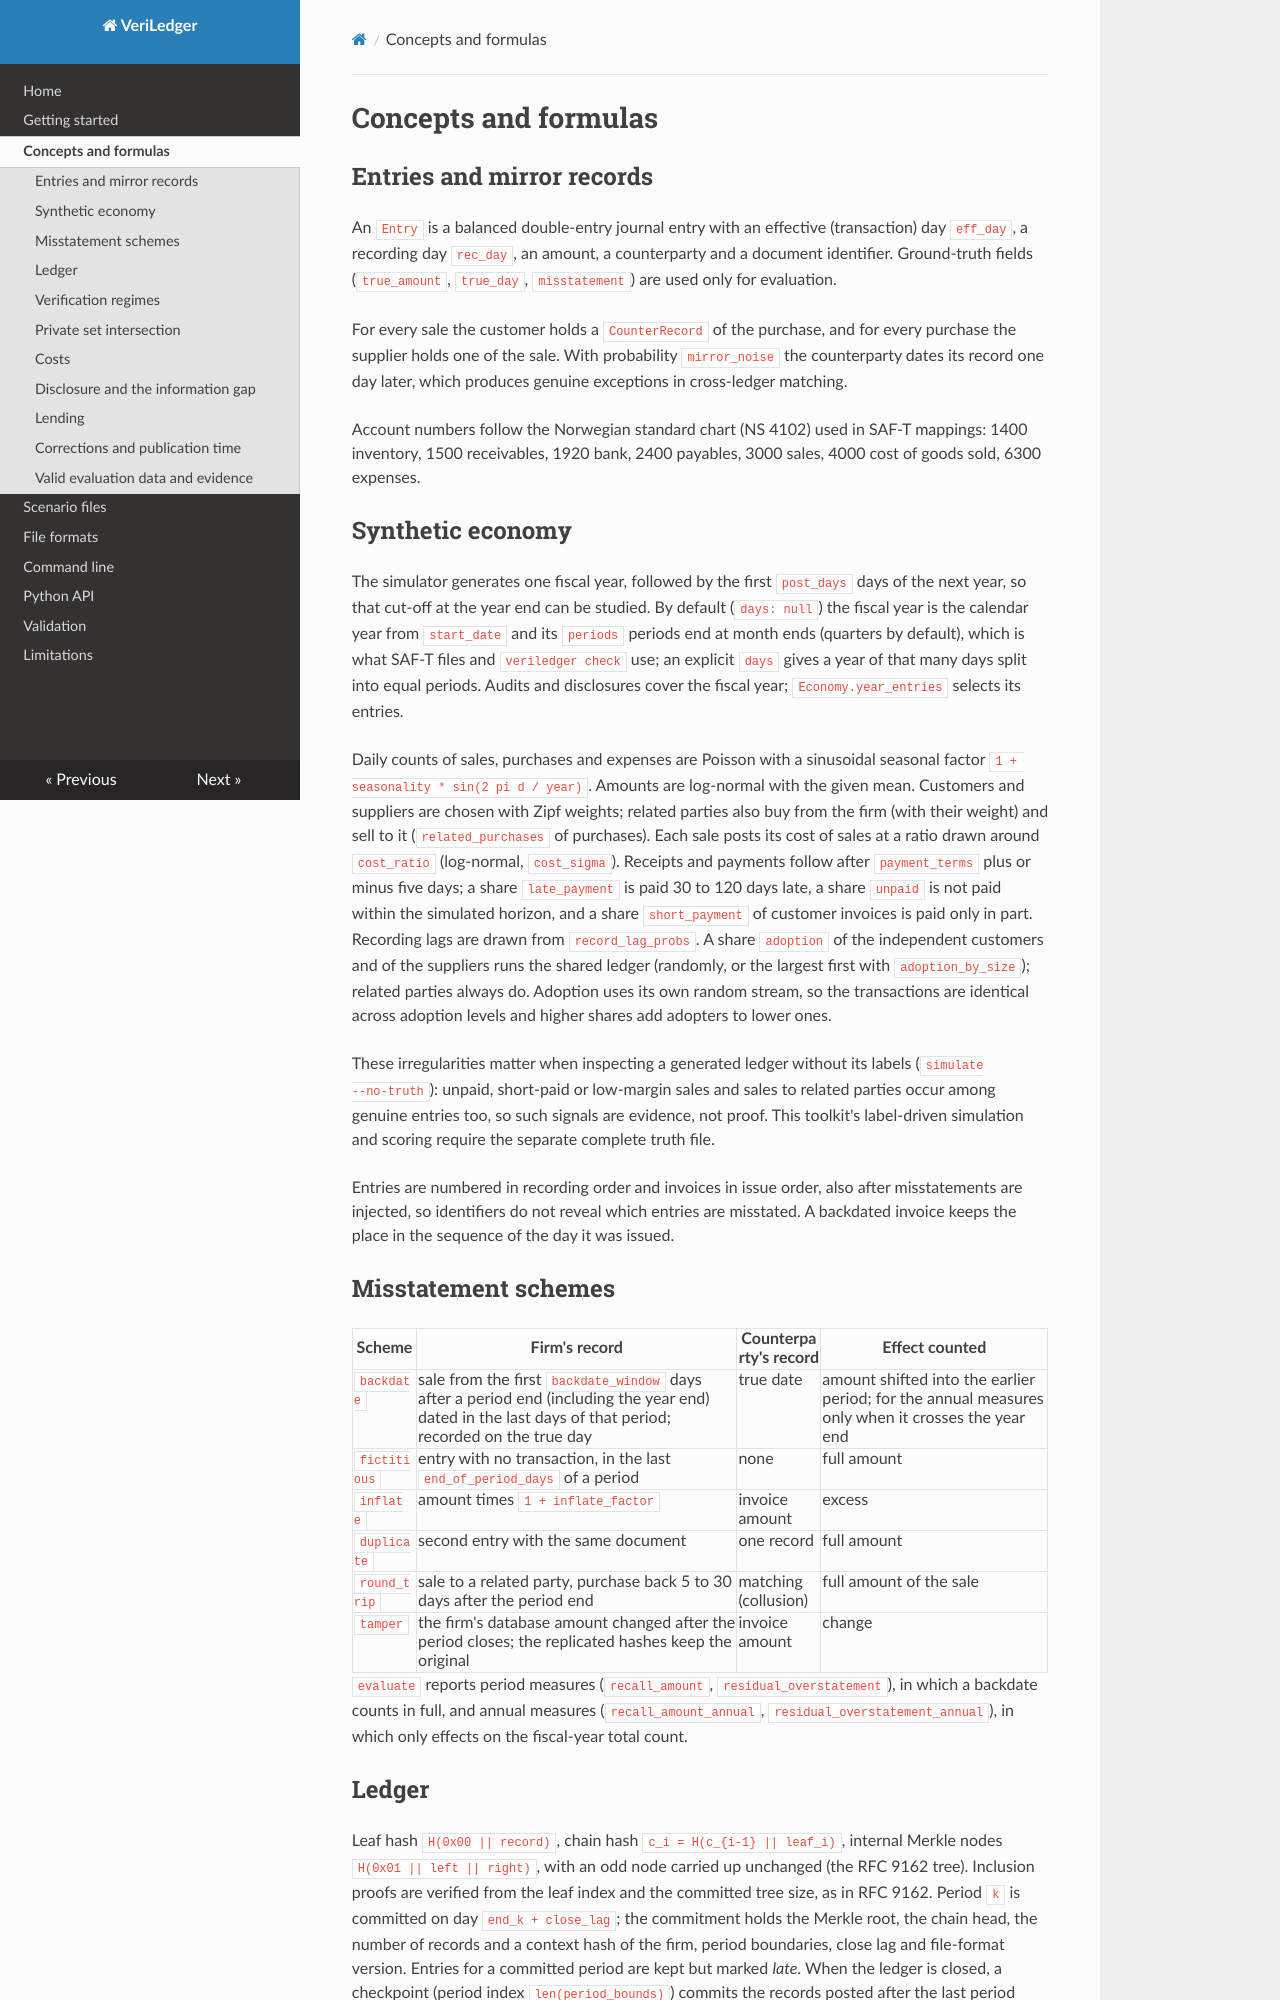

repository: fengruiji001/VeriLedger · page: concepts/index.html · generator: mkdocs

# Concepts and formulas

## Entries and mirror records

An `Entry` is a balanced double-entry journal entry with an effective (transaction) day `eff_day`, a
recording day `rec_day`, an amount, a counterparty and a document identifier. Ground-truth fields
(`true_amount`, `true_day`, `misstatement`) are used only for evaluation.

For every sale the customer holds a `CounterRecord` of the purchase, and for every purchase the
supplier holds one of the sale. With probability `mirror_noise` the counterparty dates its record one
day later, which produces genuine exceptions in cross-ledger matching.

Account numbers follow the Norwegian standard chart (NS 4102) used in SAF-T mappings: 1400 inventory,
1500 receivables, 1920 bank, 2400 payables, 3000 sales, 4000 cost of goods sold, 6300 expenses.

## Synthetic economy

The simulator generates one fiscal year, followed by the first `post_days` days of the next year, so
that cut-off at the year end can be studied. By default (`days: null`) the fiscal year is the calendar
year from `start_date` and its `periods` periods end at month ends (quarters by default), which is
what SAF-T files and `veriledger check` use; an explicit `days` gives a year of that many days split
into equal periods. Audits and disclosures cover the fiscal year; `Economy.year_entries` selects its
entries.

Daily counts of sales, purchases and expenses are Poisson with a sinusoidal seasonal factor
`1 + seasonality * sin(2 pi d / year)`. Amounts are log-normal with the given mean. Customers and
suppliers are chosen with Zipf weights; related parties also buy from the firm (with their weight)
and sell to it (`related_purchases` of purchases). Each sale posts its cost of sales at a ratio drawn
around `cost_ratio` (log-normal, `cost_sigma`). Receipts and payments follow after `payment_terms`
plus or minus five days; a share `late_payment` is paid 30 to 120 days late, a share `unpaid` is not
paid within the simulated horizon, and a share `short_payment` of customer invoices is paid only in
part. Recording lags are drawn from `record_lag_probs`. A share `adoption` of the independent
customers and of the suppliers runs the shared ledger (randomly, or the largest first with
`adoption_by_size`); related parties always do. Adoption uses its own random stream, so the
transactions are identical across adoption levels and higher shares add adopters to lower ones.

These irregularities matter when inspecting a generated ledger without its labels (`simulate
--no-truth`): unpaid, short-paid or low-margin sales and sales to related parties occur among genuine
entries too, so such signals are evidence, not proof. This toolkit's label-driven simulation and
scoring require the separate complete truth file.

Entries are numbered in recording order and invoices in issue order, also after misstatements are
injected, so identifiers do not reveal which entries are misstated. A backdated invoice keeps the
place in the sequence of the day it was issued.

## Misstatement schemes

| Scheme | Firm's record | Counterparty's record | Effect counted |
|---|---|---|---|
| `backdate` | sale from the first `backdate_window` days after a period end (including the year end) dated in the last days of that period; recorded on the true day | true date | amount shifted into the earlier period; for the annual measures only when it crosses the year end |
| `fictitious` | entry with no transaction, in the last `end_of_period_days` of a period | none | full amount |
| `inflate` | amount times `1 + inflate_factor` | invoice amount | excess |
| `duplicate` | second entry with the same document | one record | full amount |
| `round_trip` | sale to a related party, purchase back 5 to 30 days after the period end | matching (collusion) | full amount of the sale |
| `tamper` | the firm's database amount changed after the period closes; the replicated hashes keep the original | invoice amount | change |

`evaluate` reports period measures (`recall_amount`, `residual_overstatement`), in which a backdate
counts in full, and annual measures (`recall_amount_annual`, `residual_overstatement_annual`), in
which only effects on the fiscal-year total count.
